Dataset: processed (GitHub, 1Erge/treeleaf-classifier). Classes: anhui barberry, beales barberry, big fruited holly, camphor tree, canadian poplar, castor aralia, chinese cinnamon, chinese horse chestnut, chinese redbud, chinese toon, chinese tulip tree, crape myrtle, deodar, ford woodlotus, ginkgo, glossy privet, goldenrain tree, japan arrowwood, japanese cheesewood, japanese flowering cherry, japanese maple, nanmu, oleander, peach, pubescent bamboo, southern magnolia, sweet osmanthus, tangerine, trident maple, true indigo, wintersweet, yew plum pine.

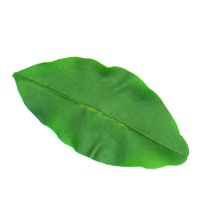
Label: glossy privet

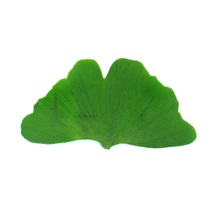
Label: ginkgo

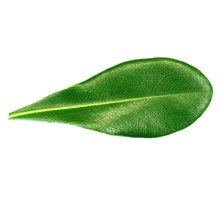
Label: japanese cheesewood

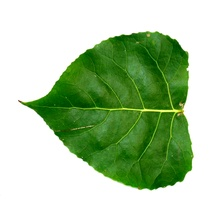
Label: canadian poplar

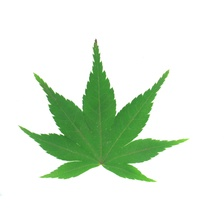
Label: japanese maple

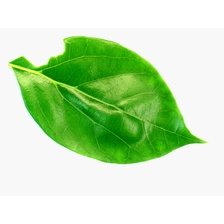
Label: camphor tree
